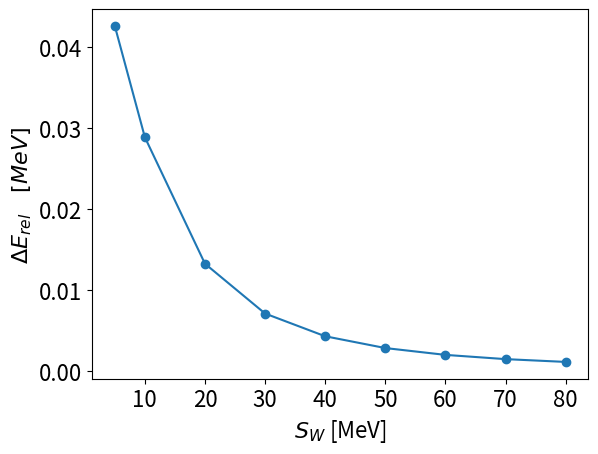

Python code for this plot: (Note: this script raises an exception after producing the figure.)
import matplotlib.pyplot as plt
import numpy as np

#Coupling strength

S_list=[0,5,10,20,30,40,50,60,70,80]
S_list2=[5,10,20,30,40,50,60,70,80]
O1_list=[1.0,
0.9371487659220021,
0.8368601424474366,
0.7114282229436201,
0.6507409039894173,
0.6165812270965665,
0.5948757365748083,
0.57991844245808,
0.5689996389119805,
0.560684954568055]
O2_list=[0.,
0.06130316,
0.15991697,
0.2851186,
0.34660401,
0.38145429,
0.40364949,
0.41895037,
0.43011306,
0.43860483]
O3_list=[0.,
0.00154807,
0.00322289,
0.00345318,
0.00265509,
0.00196448,
0.00147477,
0.00113119,
0.0008873,
0.00071022]
E_comp=[0.5807021751407042,
1.3531592534124997,
1.8115287976527839,
1.6807502831952377,
1.4585973250503912,
1.25734946274315,
1.0888454629421176,
0.9517283180192635,
0.8400361463684476]
E_ref=[13.632415226218729,
46.90981674248056,
137.05626867894517,
237.96727093949605,
342.6698113370739,
449.122815007011,
556.5158017974333,
664.4700188199479,
772.7834109685072
]


SMALL_SIZE = 14
MEDIUM_SIZE = 16
BIGGER_SIZE = 18

plt.rcParams['axes.titlesize']=MEDIUM_SIZE
plt.rcParams['legend.fontsize']=SMALL_SIZE
plt.rcParams['axes.labelsize']=MEDIUM_SIZE
plt.rcParams['xtick.labelsize']=MEDIUM_SIZE
plt.rcParams['ytick.labelsize']=MEDIUM_SIZE


ticksX=[0,5,10,20,30,40,50,60,70,80,90]

E_rel=[]
b_Erel=[]

for i in range(len(E_comp)):
    A=E_comp[i]/E_ref[i]
    E_rel.append(A)

plt.figure(0)
plt.xlabel(r'$S_W$ [MeV]')
plt.xticks(np.arange(min(ticksX),max(ticksX),10))
plt.ylabel(r'$\Delta E_{rel} \quad [MeV]$')
plt.plot(S_list2,E_rel,marker='o')
plt.savefig('figures/EnergyComp.pdf'.format(0),bbox_inches='tight')

plt.figure(1)
plt.xlabel(r'$S_W$ [MeV]')
plt.ylabel('Contribution to norm')
plt.xticks(np.arange(min(ticksX),max(ticksX),10))
plt.plot(S_list,O1_list, marker='o', color='red', label='Bare proton')
plt.plot(S_list,O2_list, marker='o', color='blue', label='One pion contribution')
plt.plot(S_list,O3_list, marker='o',color='green', label='Two pion contribution')
plt.legend()
plt.savefig('figures/OverlapComp.pdf'.format(0),bbox_inches='tight')

plt.figure(3)
plt.xlabel(r'$S_W$ [MeV]')
plt.ylabel('Contribution to norm')
plt.xticks(np.arange(min(ticksX),max(ticksX),10))
plt.plot(S_list,O3_list, marker='o',color='green', label='Two pion contribution')
plt.legend()
plt.savefig('figures/OverlapComp2Pion.pdf'.format(0),bbox_inches='tight')

plt.figure(2)
#plt.title('Energy comparison')
plt.xlabel(r'$|E_2| \quad [MeV]$')
plt.ylabel(r'$|E_2-E_1| \quad [MeV]$')
plt.plot(E_ref,E_comp,marker='o')
plt.savefig('figures/EnergyCompAbsE2.pdf'.format(0),bbox_inches='tight')

#Range parameter

b_list2=[0.01,
0.5,
1,
1.5,
2,
2.5,
3,
3.5,
4,
4.5,
5]
O1_list=[1.0,
0.9999230282603473,
0.995320086928436,
0.9627881000300982,
0.8844365424370244,
0.7902021861660417,
0.7114282229436201,
0.6526830939955633,
0.608823992946414,
0.5746374768340006,
0.5467624159720526]
O2_list=[2.9177571e-18,
7.69717364e-05,
0.00467987,
0.03720022,
0.11537143,
0.20865351,
0.2851186,
0.33990281,
0.37821139,
0.40542943,
0.42522184]
O3_list=[9.0345719e-36,
3.26219801e-12,
4.35841376e-08,
1.16784752e-05,
0.00019203,
0.0011443,
0.00345318,
0.0074141,
0.01296462,
0.01993309,
0.02801574]
E_comp=[
7.314073680600072e-15,
5.203025343902823e-09,
1.970779897408903e-05,
0.007108034759628623,
0.10131959763562293,
0.583778112080708,
1.8115287976527839,
4.140833702339364,
7.860513086249966,
13.243969002892811,
20.49707664264031,
]
E_ref=[4.2238628475940325e-14,
0.09947569353314886,
2.4847301090886273,
13.982576693775812,
41.10303429259527,
83.28266874899339,
135.7909280568651,
195.0946948123509,
259.5593070601055,
328.57848298116187,
401.9796022748209]

E_rel=[]
b_Erel=[]

for i in range(len(E_comp)):
    if i==0:
        continue
    else:
        b_Erel.append(b_list2[i])
        A=E_comp[i]/E_ref[i]
        E_rel.append(A)

ticksX=[0,0.5,1,1.5,2,2.5,3,3.5,4,4.5,5,5.5]
ticksY=[0,0.005,0.01,0.015,0.02,0.025,0.03,0.035]

plt.figure(4)
#plt.title(r'Relative energy difference as a function of $b_W$, $S_W=20 MeV$')
plt.xlabel(r'$b_W$ [fm]')
plt.ylabel(r'$\Delta E_{rel} \quad [MeV]$')
plt.xticks(np.arange(min(ticksX),max(ticksX),0.5))
plt.plot(b_Erel,E_rel,marker='o')
plt.savefig('figures/EnergyCompb.pdf'.format(0),bbox_inches='tight')

plt.figure(5)
#plt.title(r'Overlap as a function of $b_W$, $S_W=20 MeV$')
plt.xlabel(r'$b_W$ [fm]')
plt.ylabel('Contribution to norm')
plt.plot(b_list2,O1_list, marker='o', color='red', label='Bare proton')
plt.plot(b_list2,O2_list, marker='o', color='blue', label='One pion contribution')
plt.plot(b_list2,O3_list, marker='o',color='green', label='Two pion contribution')
plt.legend()
plt.savefig('figures/OverlapCompb.pdf'.format(0),bbox_inches='tight')

plt.figure(6)
#plt.title(r'Two pion overlap as a function of $b_W$, $S_W=20 MeV$')
plt.xlabel(r'$b_W$ [fm]')
plt.ylabel('Contribution to norm')
plt.yticks(np.arange(min(ticksY),max(ticksY),0.005))
plt.ylim([-0.001,0.03])
plt.plot(b_list2,O3_list, marker='o',color='green', label='Two pion contribution')
plt.legend()
plt.savefig('figures/OverlapComp2Pionb.pdf'.format(0),bbox_inches='tight')

plt.figure(7)
#plt.title('Energy comparison')
plt.xlabel(r'$|E_2|$ [MeV]')
plt.ylabel(r'$|E_2-E_1| [MeV]$')
plt.plot(E_ref,E_comp,marker='o')
plt.savefig('figures/EnergyCompAbsE2b.pdf'.format(0),bbox_inches='tight')

#Extreme parameters

b_list2=[0.01,
0.5,
1,
1.5,
2,
2.5,
3,
3.5,
4,
4.5,
5,
6,
7,
8,
9,
10
]

O1_list=[1.0,
0.9999230282603473,
0.995320086928436,
0.9627881000300982,
0.8844365424370244,
0.7902021861660417,
0.7114282229436201,
0.6526830939955633,
0.608823992946414,
0.5746374768340006,
0.5478357301515293,
0.5047475783385325,
0.4707880444464195,
0.44215435765164113,
0.4170117642794069,
0.39436045851858337
]

O2_list=[2.9177571e-18,
7.69717364e-05,
0.00467987,
0.03720022,
0.11537143,
0.20865351,
0.2851186,
0.33990281,
0.37821139,
0.40542943,
0.42496382,
0.45080841,
0.46633414,
0.47628219,
0.48297207,
0.48763969
]

O3_list=[9.0345719e-36,
3.26219801e-12,
4.35841376e-08,
1.16784752e-05,
0.00019203,
0.0011443,
0.00345318,
0.0074141,
0.01296462,
0.01993309,
0.02720045,
0.04444401,
0.06287782,
0.08156346,
0.10001616,
0.11799985]
E_comp=[
7.314073680600072e-15,
5.203025343902823e-09,
1.970779897408903e-05,
0.007108034759628623,
0.10131959763562293,
0.583778112080708,
1.8115287976527839,
4.140833702339364,
7.860513086249966,
13.243969002892811,
20.070758647177513,
40.052390190429264,
68.88939489464042,
107.66671742640312,
157.4823144903803,
219.47568073598677
]
E_ref=[
4.2238628475940325e-14,
0.09947569353314886,
2.4847301090886273,
13.982576693775812,
41.10303429259527,
83.28266874899339,
135.7909280568651,
195.0946948123509,
259.5593070601055,
328.57848298116187,    
414.1709854877807,
584.4833925067879,
775.782871229584,
988.4731986311206,
1223.0589111986976,
1480.149044865742
]

ticksY=[0,0.1,0.2,0.3,0.4,0.5,0.6,0.7,0.8,0.9,1,1.1]

plt.figure(8)
#plt.title(r'Energy difference as a function of $b_W$, $S_W=20MeV$')
plt.xlabel(r'$b_W$ [fm]')
plt.ylabel(r'$|E_2-E_1| \quad [MeV]$')
plt.plot(b_list2,E_comp,marker='o')
plt.savefig('figures/EnergyCompb_Extreme.pdf'.format(0),bbox_inches='tight')

plt.figure(9)
#plt.title(r'Overlap as a function of $b_W$, $S_W=20MeV$')
plt.xlabel(r'$b_W$ [fm]')
plt.ylabel('Contribution to norm')
plt.yticks(np.arange(min(ticksY),max(ticksY),0.1))
plt.plot(b_list2,O1_list, marker='o', color='red', label='Bare proton')
plt.plot(b_list2,O2_list, marker='o', color='blue', label='One pion contribution')
plt.plot(b_list2,O3_list, marker='o',color='green', label='Two pion contribution')
plt.legend()
plt.savefig('figures/OverlapCompb_Extreme.pdf'.format(0),bbox_inches='tight')

plt.figure(10)
#plt.title(r'Two pion overlap as a function of $b_W$, $S_W=20MeV$')
plt.xlabel(r'$b_W$ [fm]')
plt.ylabel('Contribution to norm')
plt.plot(b_list2,O3_list, marker='o',color='green', label='Two pion contribution')
plt.legend()
plt.savefig('figures/OverlapComp2Pionb_Extreme.pdf'.format(0),bbox_inches='tight')


plt.figure(11)
#plt.title('Energy comparison')
plt.xlabel(r'$|E_2|$ [MeV]')
plt.ylabel(r'$|E_2-E_1| [MeV]$')
plt.plot(E_ref,E_comp,marker='o')
plt.savefig('figures/EnergyCompAbsE2b_Extreme.pdf'.format(0),bbox_inches='tight')

##Range parameter, low S_W

b_list2=[0.01,
0.5,
1,
1.5,
2,
2.5,
3,
3.5,
4,
4.5,
5
]

O1_list=[1.0,
0.9999964286668739,
0.9997337269753349,
0.9974912211707222,
0.9894889100792217,
0.9710721546375144,
0.9375712444948093,
0.8832281908426485,
0.8000240070182107,
0.6820537502219712,
0.5312703851671033]

O2_list=[1.59935224e-20,
3.57133313e-06,
0.00026627,
0.00250796,
0.01048837,
0.02868229,
0.06092703,
0.11048584,
0.18003771,
0.26782402,
0.36450896]

O3_list=[
6.51795747e-39,
4.47825444e-16,
4.52500034e-09,
8.23437204e-07,
2.27222013e-05,
0.00024556,
0.00150173,
0.00628597,
0.01993828,
0.05012223,
0.10422065
]

E_comp=[
    1.6464315367573146e-14,
3.4073291063640987e-12,
4.295200497911322e-06,
0.0005094923690946995,
0.011113743933293563,
0.10357577214806746,
0.5694028310144326,
2.188786458873121,
6.502307904070122,
15.821173449649855,
32.61783167024834,
]

E_ref=[
    2.5378534896231397e-14,
0.005870488168175974,
0.1521598884088857,
0.8969320498886113,
2.9142945014943744,
6.913267275501353,
13.610908518490426,
23.914746269956595,
39.23363017884954,
61.606498700275765,
93.20595897523955,
]

ticksX=[0,0.5,1,1.5,2,2.5,3,3.5,4,4.5,5,6]

plt.figure(12)
#plt.title(r'Energy difference as a function of $b_W$, $S_W=5 MeV$')
plt.xlabel(r'$b_W$ [fm]')
plt.xticks(np.arange(min(ticksX),max(ticksX),1))
plt.ylabel(r'$|E_2-E_1| \quad [MeV]$')
plt.plot(b_list2,E_comp,marker='o')
plt.savefig('figures/EnergyCompb_LowS.pdf'.format(0),bbox_inches='tight')

plt.figure(13)
#plt.title(r'Overlap as a function of $b_W$, $S_W=5 MeV$')
plt.xlabel(r'$b_W$ [fm]')
plt.xticks(np.arange(min(ticksX),max(ticksX),1))
plt.ylabel('Contribution to norm')
plt.plot(b_list2,O1_list, marker='o', color='red', label='Bare proton')
plt.plot(b_list2,O2_list, marker='o', color='blue', label='One pion contribution')
plt.plot(b_list2,O3_list, marker='o',color='green', label='Two pion contribution')
plt.legend()
plt.savefig('figures/OverlapCompb_LowS.pdf'.format(0),bbox_inches='tight')

plt.figure(14)
#plt.title(r'Two pion overlap as a function of $b_W$, $S_W=5 MeV$')
plt.xlabel(r'$b_W$ [fm]')
plt.xticks(np.arange(min(ticksX),max(ticksX),1))
plt.ylabel('Contribution to norm')
plt.plot(b_list2,O3_list, marker='o',color='green', label='Two pion contribution')
plt.legend()
plt.savefig('figures/OverlapComp2Pionb_LowS.pdf'.format(0),bbox_inches='tight')

plt.figure(15)
#plt.title('Energy comparison')
plt.xlabel(r'$|E_2|$ [MeV]')
plt.ylabel(r'$|E_2-E_1| [MeV]$')
plt.plot(E_ref,E_comp,marker='o')
plt.savefig('figures/EnergyCompAbsE2b_LowS.pdf'.format(0),bbox_inches='tight')

##Range parameter, large S_W

b_list2=[0.01,
0.5,
1,
1.5,
2,
2.5,
3,
3.5,
4,
4.5,
5]

O1_list=[
    0.9999999999999998,
0.9987745370873047,
0.9395618136834075,
0.769060106197178,
0.6503269301832257,
0.5913289355967302,
0.560684954568055,
0.5431664345503171,
0.5322125730932245,
0.5248202473550426,
0.5195077111033334
]

O2_list=[
    4.95667191e-17,
0.00122546,
0.06043707,
0.23090277,
0.34950223,
0.40826653,
0.43860483,
0.45576762,
0.46632792,
0.47329172,
0.47814491
]

O3_list=[ 
9.33664815e-35,
7.03232948e-14,
1.11669681e-06,
3.71236626e-05,
0.00017084,
0.00040453,
0.00071022,
0.00106595,
0.00145951,
0.00188803,
0.00234738
]

E_comp=[7.318652714021359e-15,
9.17786736387427e-07,
0.0010612261834879178,
0.028965363529550814,
0.14964973319570163,
0.40806305713977054,
0.8400361463684476,
1.4787521985216472,
2.3594981319195085,
3.522639385937282,
5.008956446685033]

E_ref=[
   6.960367263885563e-14,
1.5900659948173161,
37.45277062406363,
162.05774414615126,
344.6198693092541,
550.8516637779045,
772.7834109685072,
1009.3999749937434,
1260.5932992462208,
1526.187618788911,
1805.8814972108273 
]

plt.figure(16)
#plt.title(r'Energy difference as a function of $b_W$, $S_W=80 MeV$')
plt.xlabel(r'$b_W$ [fm]')
plt.ylabel(r'$|E_2-E_1| \quad [MeV]$')
plt.plot(b_list2,E_comp,marker='o')
plt.savefig('figures/EnergyCompb_LargeS.pdf'.format(0),bbox_inches='tight')

plt.figure(17)
#plt.title(r'Overlap as a function of $b_W$, $S_W=80 MeV$')
plt.xlabel(r'$b_W$ [fm]')
plt.ylabel('Contribution to norm')
plt.plot(b_list2,O1_list, marker='o', color='red', label='Bare proton')
plt.plot(b_list2,O2_list, marker='o', color='blue', label='One pion contribution')
plt.plot(b_list2,O3_list, marker='o',color='green', label='Two pion contribution')
plt.legend()
plt.savefig('figures/OverlapCompb_LargeS.pdf'.format(0),bbox_inches='tight')

plt.figure(18)
#plt.title(r'Two pion overlap as a function of $b_W$, $S_W=80 MeV$')
plt.xlabel(r'$b_W$ [fm]')
plt.ylabel('Contribution to norm')
plt.plot(b_list2,O3_list, marker='o',color='green', label='Two pion contribution')
plt.legend()
plt.savefig('figures/OverlapComp2Pionb_LargeS.pdf'.format(0),bbox_inches='tight')

plt.figure(19)
#plt.title('Energy comparison')
plt.xlabel(r'$|E_2|$ [MeV]')
plt.ylabel(r'$|E_2-E_1| [MeV]$')
plt.plot(E_ref,E_comp,marker='o')
plt.savefig('figures/EnergyCompAbsE2b_LargeS.pdf'.format(0),bbox_inches='tight')